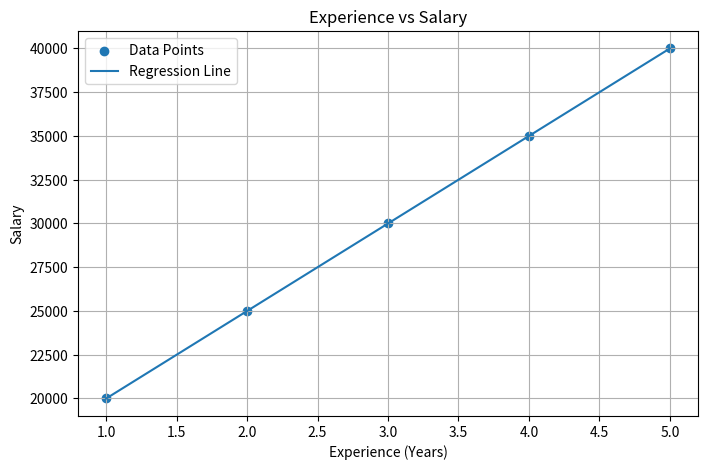

Source code (Python):
import math
import matplotlib.pyplot as plt


def MarvellousLinearRegression():
    border = "-" * 50

# ----------------------------------------------------------
# Step 1 : Load the dataset
# ----------------------------------------------------------
    print(border)
    print("Step 1 : Load the dataset")
    print(border)

    X = [1, 2, 3, 4, 5]
    Y = [3, 4, 2, 4, 5]

    print("Values of X :", X)
    print("Values of Y :", Y)

# ----------------------------------------------------------
# Step 2 : Calculate Mean of X and Mean of Y
# ----------------------------------------------------------
    print(border)
    print("Step 2 : Calculate Mean of X and Mean of Y")
    print(border)

    mean_x = sum(X) / len(X)
    mean_y = sum(Y) / len(Y)

    print("Mean of X =", mean_x)
    print("Mean of Y =", mean_y)

# ----------------------------------------------------------
# Step 3 : Calculate slope (m)
# Formula:
# m = sum((Xi - Xmean) * (Yi - Ymean)) / sum((Xi - Xmean)^2)
# ----------------------------------------------------------
    print(border)
    print("Step 3 : Calculate slope (m)")
    print(border)

    numerator = 0
    denominator = 0

    for i in range(len(X)):
        numerator = numerator + ((X[i] - mean_x) * (Y[i] - mean_y))
        denominator = denominator + ((X[i] - mean_x) ** 2)

    m = numerator / denominator

    print("Numerator   =", numerator)
    print("Denominator =", denominator)
    print("Slope (m)   =", round(m, 2))

# ----------------------------------------------------------
# Step 4 : Calculate intercept (c)
# Formula:
# c = Ymean - m * Xmean
# ----------------------------------------------------------
    print(border)
    print("Step 4 : Calculate intercept (c)")
    print(border)

    c = mean_y - (m * mean_x)

    print("Intercept (c) =", round(c, 2))

# ----------------------------------------------------------
# Step 5 : Display Regression Equation
# Equation:
# Y = mX + c
# ----------------------------------------------------------
    print(border)
    print("Step 5 : Display Regression Equation")
    print(border)

    print(f"Regression Equation : Y = {round(m,2)}X + {round(c,2)}")

# ----------------------------------------------------------
# Step 6 : Predict Y for X = 6
# Formula:
# Y = mX + c
# ----------------------------------------------------------
    print(border)
    print("Step 6 : Predict Y for X = 6")
    print(border)

    x_new = 6
    y_pred_new = (m * x_new) + c

    print(f"Predicted Y for X = {x_new} : {round(y_pred_new,2)}")

# ----------------------------------------------------------
# Step 7 : Predict all Y values using regression equation
# ----------------------------------------------------------
    print(border)
    print("Step 7 : Predict all Y values")
    print(border)

    Y_pred = []

    for value in X:
        prediction = (m * value) + c
        Y_pred.append(prediction)

    for i in range(len(X)):
        print(f"X = {X[i]}  Actual Y = {Y[i]}  Predicted Y = {round(Y_pred[i],2)}")

# ----------------------------------------------------------
# Step 8 : Calculate Mean Squared Error (MSE)
# Formula:
# MSE = sum((Yi - Ypred)^2) / n
# ----------------------------------------------------------
    print(border)
    print("Step 8 : Calculate Mean Squared Error (MSE)")
    print(border)

    mse_sum = 0

    for i in range(len(Y)):
        error = Y[i] - Y_pred[i]
        squared_error = error ** 2
        mse_sum = mse_sum + squared_error
        print(f"Actual = {Y[i]}  Predicted = {round(Y_pred[i],2)}  Squared Error = {round(squared_error,2)}")

    mse = mse_sum / len(Y)

    print("Mean Squared Error (MSE) =", round(mse, 4))

# ----------------------------------------------------------
# Step 9 : Calculate R² Score manually
# Formula:
# R² = 1 - (SS_res / SS_tot)
# ----------------------------------------------------------
    print(border)
    print("Step 9 : Calculate R² Score")
    print(border)

    ss_res = 0
    ss_tot = 0

    for i in range(len(Y)):
        ss_res = ss_res + ((Y[i] - Y_pred[i]) ** 2)
        ss_tot = ss_tot + ((Y[i] - mean_y) ** 2)

    r2_score = 1 - (ss_res / ss_tot)

    print("SS_res =", round(ss_res, 4))
    print("SS_tot =", round(ss_tot, 4))
    print("R² Score =", round(r2_score, 4))


def MarvellousSalaryPrediction():
    border = "-" * 50

# ----------------------------------------------------------
# Step 1 : Load salary dataset
# ----------------------------------------------------------
    print(border)
    print("Step 1 : Load salary dataset")
    print(border)

    experience = [1, 2, 3, 4, 5]
    salary = [20000, 25000, 30000, 35000, 40000]

    print("Experience :", experience)
    print("Salary     :", salary)

# ----------------------------------------------------------
# Step 2 : Calculate mean values
# ----------------------------------------------------------
    print(border)
    print("Step 2 : Calculate mean values")
    print(border)

    mean_x = sum(experience) / len(experience)
    mean_y = sum(salary) / len(salary)

    print("Mean Experience =", mean_x)
    print("Mean Salary     =", mean_y)

# ----------------------------------------------------------
# Step 3 : Calculate slope and intercept
# ----------------------------------------------------------
    print(border)
    print("Step 3 : Calculate slope and intercept")
    print(border)

    numerator = 0
    denominator = 0

    for i in range(len(experience)):
        numerator = numerator + ((experience[i] - mean_x) * (salary[i] - mean_y))
        denominator = denominator + ((experience[i] - mean_x) ** 2)

    m = numerator / denominator
    c = mean_y - (m * mean_x)

    print("Slope (m)     =", round(m, 2))
    print("Intercept (c) =", round(c, 2))

# ----------------------------------------------------------
# Step 4 : Predict salary for 6 years experience
# ----------------------------------------------------------
    print(border)
    print("Step 4 : Predict salary for 6 years experience")
    print(border)

    years = 6
    predicted_salary = (m * years) + c

    print(f"Predicted Salary for {years} Years Experience : ₹{round(predicted_salary,2)}")

# ----------------------------------------------------------
# Step 5 : Plot regression line using matplotlib
# ----------------------------------------------------------
    print(border)
    print("Step 5 : Plot regression line")
    print(border)

    predicted_line = []

    for value in experience:
        predicted_line.append((m * value) + c)

    plt.figure(figsize=(8, 5))
    plt.scatter(experience, salary, label="Data Points")
    plt.plot(experience, predicted_line, label="Regression Line")
    plt.xlabel("Experience (Years)")
    plt.ylabel("Salary")
    plt.title("Experience vs Salary")
    plt.legend()
    plt.grid(True)
    plt.show()


def TheoryAnswers():
    border = "-" * 50

    print(border)
    print("Theory Answers")
    print(border)

# ----------------------------------------------------------
# Q4
# ----------------------------------------------------------
    print("4. Why is KNN called a lazy learner?")
    print("Answer : KNN is called a lazy learner because it does not learn much at training time.")
    print("It just stores the data and when new input comes, then it checks nearest neighbors.")
    print()

# ----------------------------------------------------------
# Q5
# ----------------------------------------------------------
    print("5. What happens if K is too small?")
    print("Answer : If K is too small, prediction may depend on very few points.")
    print("Because of this, noise or one wrong point can affect the result easily.")
    print("So model may become over sensitive.")
    print()

# ----------------------------------------------------------
# Q6
# ----------------------------------------------------------
    print("6. What happens if K is too large?")
    print("Answer : If K is too large, many points are considered in prediction.")
    print("Then nearby important points may get ignored and model may become less accurate.")
    print("Sometimes it can predict mostly majority class.")
    print()

# ----------------------------------------------------------
# Q7
# ----------------------------------------------------------
    print("7. Why does linear regression minimize squared error?")
    print("Answer : Linear regression uses squared error because bigger errors become more important after squaring.")
    print("So the best fit line tries to reduce large mistakes also.")
    print("It is also easier in mathematical calculation.")
    print()

# ----------------------------------------------------------
# Q8
# ----------------------------------------------------------
    print("8. What is the difference between MSE and R²?")
    print("Answer : MSE tells the average squared difference between actual value and predicted value.")
    print("Smaller MSE means better model.")
    print("R² tells how much data variation is explained by the model.")
    print("Higher R² means model fits better.")
    print()

# ----------------------------------------------------------
# Q9
# ----------------------------------------------------------
    print("9. Why R² cannot be greater than 1?")
    print("Answer : R² shows how well the model explains the data.")
    print("If value is 1, it means perfect fit.")
    print("So normally it should not go above 1 because more than full explanation is not possible.")
    print()

# ----------------------------------------------------------
# Q10
# ----------------------------------------------------------
    print("10. Can KNN be used for regression?")
    print("Answer : Yes, KNN can be used for regression also.")
    print("In classification it gives majority class, but in regression it gives average of nearest values.")
    print("So output becomes numeric instead of class label.")
    print()


# ----------------------------------------------------------
# Main Function
# ----------------------------------------------------------
def main():
    MarvellousLinearRegression()
    MarvellousSalaryPrediction()
    TheoryAnswers()


if __name__ == "__main__":
    main()
